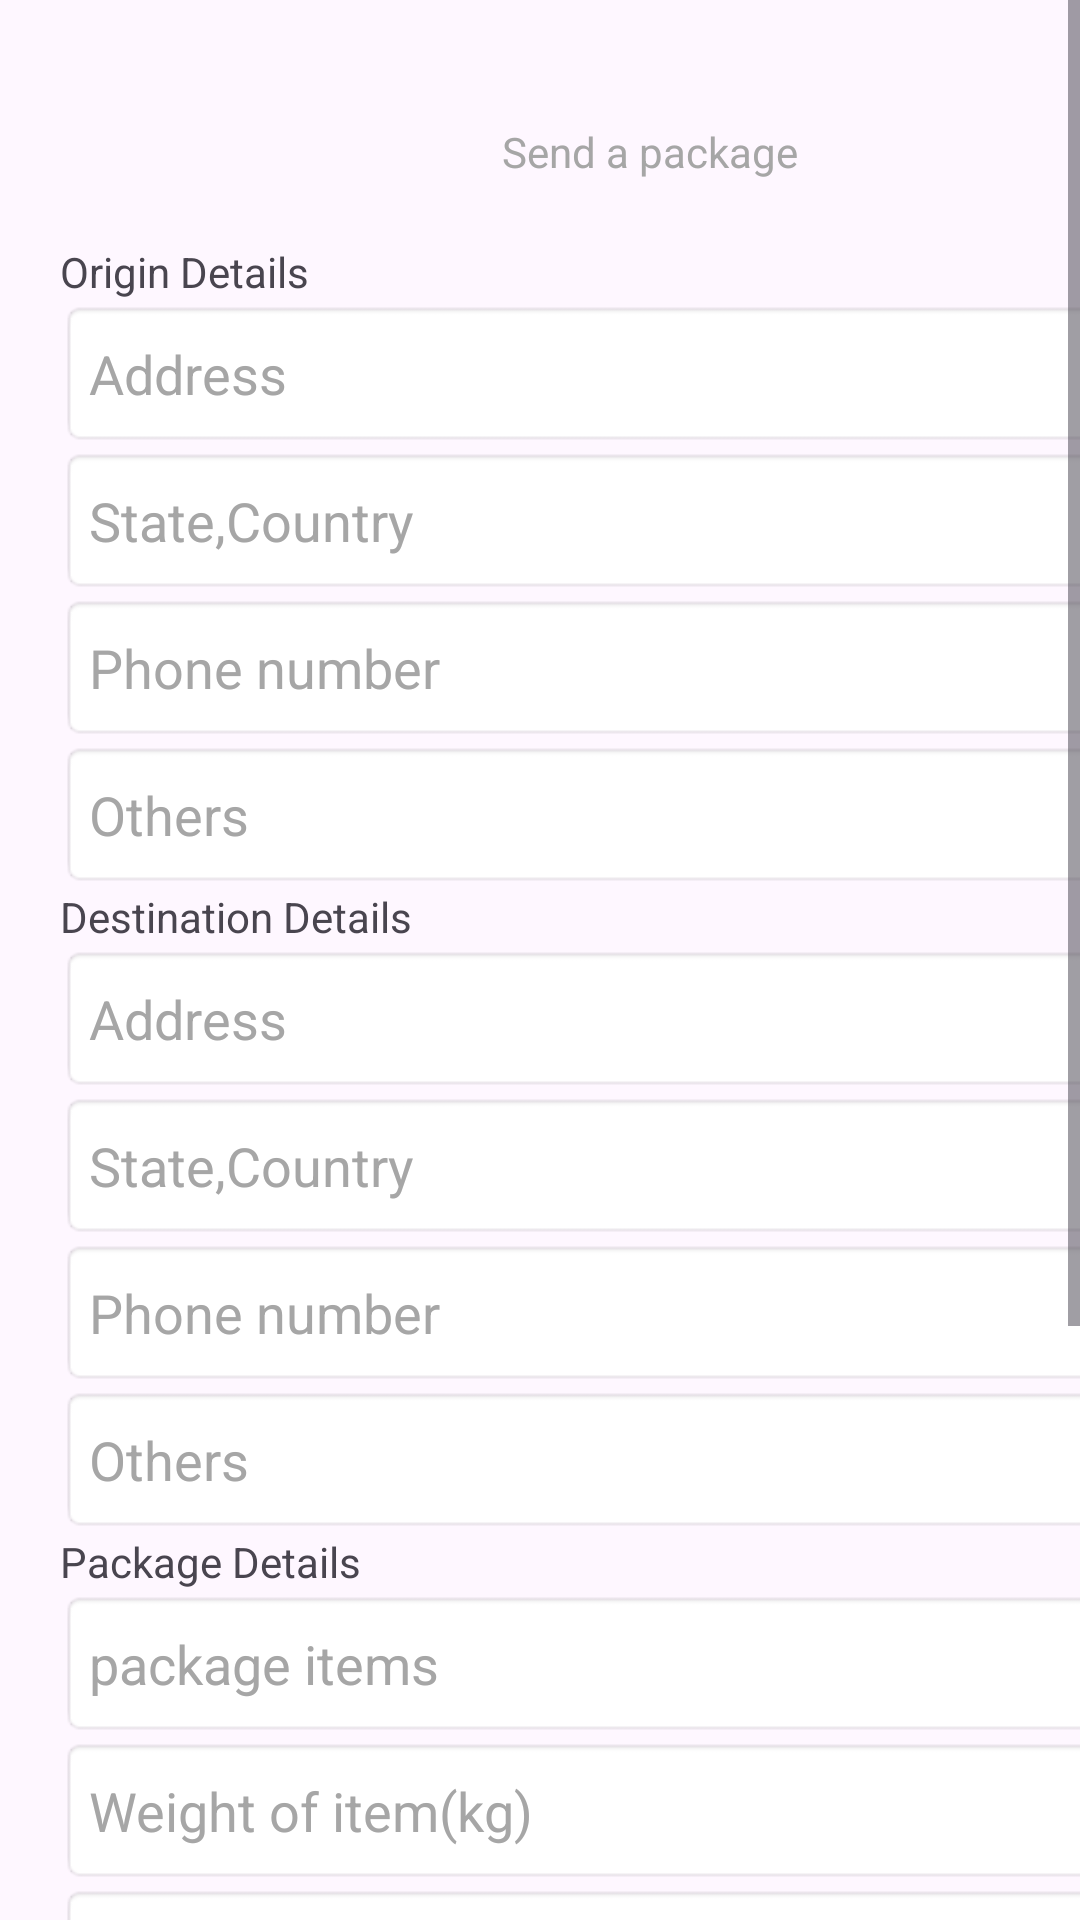

Android layout source for this screen:
<!-- AndroidManifest.xml: application theme Theme.Redi1 -->
<!-- res/layout/activity_sendpackage.xml -->
<?xml version="1.0" encoding="utf-8"?>
<androidx.constraintlayout.widget.ConstraintLayout xmlns:android="http://schemas.android.com/apk/res/android"
    xmlns:app="http://schemas.android.com/apk/res-auto"
    xmlns:tools="http://schemas.android.com/tools"
    android:id="@+id/main"
    android:layout_width="match_parent"
    android:layout_height="match_parent"
    tools:context=".Sendpackage">
    <ScrollView
        android:layout_width="match_parent"
        android:layout_height="match_parent">

        <LinearLayout
            android:layout_width="match_parent"
            android:layout_height="wrap_content"
            android:orientation="horizontal">

            <LinearLayout
                android:layout_width="390dp"
                android:layout_height="927dp"
                android:layout_gravity="center"
                android:layout_marginLeft="20dp"
                android:layout_marginRight="20dp"
                android:orientation="vertical">

                <LinearLayout
                    android:layout_width="match_parent"
                    android:layout_height="61dp"
                    android:layout_gravity="center"
                    android:layout_marginTop="20dp"
                    android:orientation="horizontal">

                    <ImageButton
                        android:id="@+id/imageButton12"
                        android:layout_width="60dp"
                        android:layout_height="60dp"
                        android:layout_marginLeft="5dp"
                        android:background="@null"
                        android:contentDescription="Square button for selecting an option."
                        app:srcCompat="@drawable/square" />

                    <TextView
                        android:id="@+id/textView16"
                        android:layout_width="wrap_content"
                        android:layout_height="wrap_content"
                        android:layout_gravity="center"
                        android:layout_marginLeft="40pt"
                        android:text="Send a package"
                        android:textColor="#A6A6A6" />
                </LinearLayout>

                <LinearLayout
                    android:layout_width="match_parent"
                    android:layout_height="wrap_content"
                    android:orientation="vertical">

                    <TextView
                        android:id="@+id/textView27"
                        android:layout_width="match_parent"
                        android:layout_height="wrap_content"
                        android:text="Origin Details" />

                    <EditText
                        android:id="@+id/editTextText1"
                        android:layout_width="match_parent"
                        android:layout_height="49dp"
                        android:background="@android:drawable/editbox_background"
                        android:ems="10"
                        android:inputType="text"
                        android:text="Address"
                        android:textColor="#A6A6A6" />

                    <EditText
                        android:id="@+id/editTextText2"
                        android:layout_width="match_parent"
                        android:layout_height="49dp"
                        android:background="@android:drawable/editbox_background"
                        android:ems="10"
                        android:inputType="text"
                        android:text="State,Country"
                        android:textColor="#A6A6A6" />

                    <EditText
                        android:id="@+id/editTextText8"
                        android:layout_width="match_parent"
                        android:layout_height="49dp"
                        android:background="@android:drawable/editbox_background"
                        android:ems="10"
                        android:inputType="text"
                        android:text="Phone number"
                        android:textColor="#A6A6A6" />

                    <EditText
                        android:id="@+id/editTextText4"
                        android:layout_width="match_parent"
                        android:layout_height="49dp"
                        android:background="@android:drawable/editbox_background"
                        android:ems="10"
                        android:inputType="text"
                        android:text="Others"
                        android:textColor="#A6A6A6" />

                    <TextView
                        android:id="@+id/textView28"
                        android:layout_width="match_parent"
                        android:layout_height="wrap_content"
                        android:text="Destination Details" />

                    <EditText
                        android:id="@+id/editTextText6"
                        android:layout_width="match_parent"
                        android:layout_height="49dp"
                        android:background="@android:drawable/editbox_background"
                        android:ems="10"
                        android:inputType="text"
                        android:text="Address"
                        android:textColor="#A6A6A6" />

                    <EditText
                        android:id="@+id/editTextText7"
                        android:layout_width="match_parent"
                        android:layout_height="49dp"
                        android:background="@android:drawable/editbox_background"
                        android:ems="10"
                        android:inputType="text"
                        android:text="State,Country"
                        android:textColor="#A6A6A6" />

                    <EditText
                        android:id="@+id/editTextText10"
                        android:layout_width="match_parent"
                        android:layout_height="49dp"
                        android:background="@android:drawable/editbox_background"
                        android:ems="10"
                        android:inputType="text"
                        android:text="Phone number"
                        android:textColor="#A6A6A6" />

                    <EditText
                        android:id="@+id/editTextText3"
                        android:layout_width="match_parent"
                        android:layout_height="49dp"
                        android:background="@android:drawable/editbox_background"
                        android:ems="10"
                        android:inputType="text"
                        android:text="Others"
                        android:textColor="#A6A6A6" />

                    <TextView
                        android:id="@+id/textView29"
                        android:layout_width="match_parent"
                        android:layout_height="wrap_content"
                        android:text="Package Details" />

                    <EditText
                        android:id="@+id/editTextText17"
                        android:layout_width="match_parent"
                        android:layout_height="49dp"
                        android:background="@android:drawable/editbox_background"
                        android:ems="10"
                        android:inputType="text"
                        android:text="package items"
                        android:textColor="#A6A6A6" />

                    <EditText
                        android:id="@+id/editTextText18"
                        android:layout_width="match_parent"
                        android:layout_height="49dp"
                        android:background="@android:drawable/editbox_background"
                        android:ems="10"
                        android:inputType="text"
                        android:text="Weight of item(kg)"
                        android:textColor="#A6A6A6" />

                    <EditText
                        android:id="@+id/editTextText19"
                        android:layout_width="match_parent"
                        android:layout_height="49dp"
                        android:background="@android:drawable/editbox_background"
                        android:ems="10"
                        android:inputType="text"
                        android:text="Worth of Items"
                        android:textColor="#A6A6A6" />

                    <TextView
                        android:id="@+id/textView20"
                        android:layout_width="match_parent"
                        android:layout_height="wrap_content"
                        android:background="@android:drawable/editbox_background"
                        android:text="Select delivery type" />

                </LinearLayout>

                <LinearLayout
                    android:layout_width="match_parent"
                    android:layout_height="99dp"
                    android:orientation="horizontal">

                    <ImageButton
                        android:id="@+id/imageButton13"
                        android:layout_width="wrap_content"
                        android:layout_height="wrap_content"
                        android:layout_weight="1"
                        android:background="@null"
                        android:contentDescription="instantdeliver"
                        app:srcCompat="@drawable/instantdeliver" />

                    <ImageButton
                        android:id="@+id/imageButton14"
                        android:layout_width="wrap_content"
                        android:layout_height="wrap_content"
                        android:layout_weight="1"
                        android:background="@null"
                        android:contentDescription="scheduleddeliver"
                        app:srcCompat="@drawable/scheduleddeliver" />
                </LinearLayout>

                <LinearLayout
                    android:layout_width="match_parent"
                    android:layout_height="match_parent"
                    android:orientation="vertical">

                    <Button
                        android:id="@+id/button4"
                        android:layout_width="match_parent"
                        android:layout_height="wrap_content"
                        android:backgroundTint="#0560FA"
                        android:text="Next" />
                </LinearLayout>

            </LinearLayout>
        </LinearLayout>
    </ScrollView>
</androidx.constraintlayout.widget.ConstraintLayout>
<!-- resources referenced by this layout -->
<resources>
  <!-- drawable instantdeliver: png bitmap (drawable, 4191 bytes) -->
  <!-- drawable scheduleddeliver: png bitmap (drawable, 4263 bytes) -->
  <style name="Theme.Redi1" parent="Base.Theme.Redi1" />
  <style name="Base.Theme.Redi1" parent="Theme.Material3.DayNight.NoActionBar">
          
          
      </style>
</resources>
